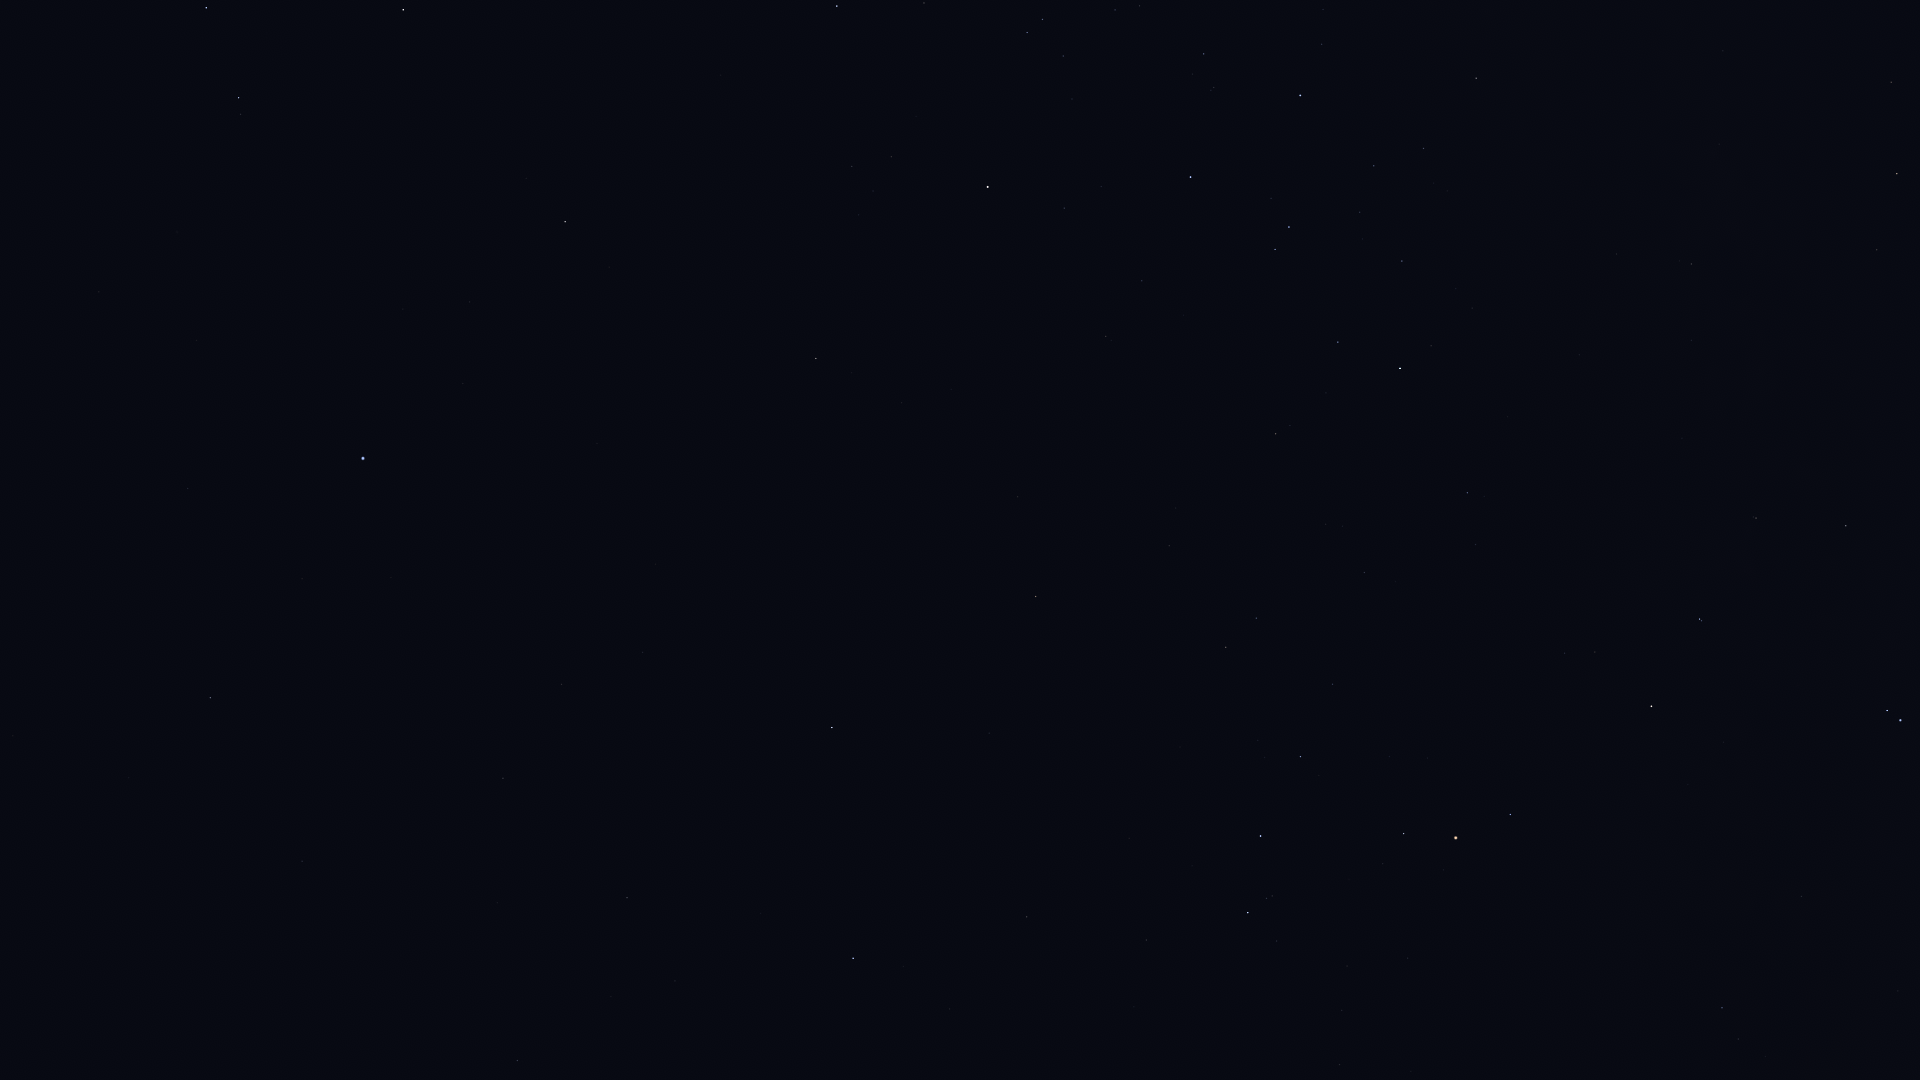

The data file committed next to this chart (first rows):
Star_ID, Name, X, Y
59803, Gienah, 206, 8
60965, Algorab, 239, 98
61174, HIP 61174, 240, 114
61359, Kraz, 403, 10
64166, HIP 64166, 526, 178
64962, HIP 64962, 565, 222
65109, HIP 65109, 837, 6
65474, Spica, 363, 458
65936, HIP 65936, 924, 3
66249, Heze, 210, 698
67464, HIP 67464, 1027, 32
67472, HIP 67472, 1042, 19
68282, HIP 68282, 1115, 10
68520, HIP 68520, 302, 861
68895, HIP 68895, 816, 358
68933, Menkent, 988, 187
69415, HIP 69415, 851, 373
69427, Kang, 561, 684
69701, Syrma, 503, 778
69974, Khambalia, 642, 652
70306, HIP 70306, 901, 403
70576, HIP 70576, 1214, 87
70755, Elgafar, 497, 903
71352, HIP 71352, 1190, 177
71536, HIP 71536, 1322, 44
71860, HIP 71860, 1300, 95
72220, HIP 72220, 517, 1060
72339, Mönch, 560, 1022
72571, HIP 72571, 1018, 497
72622, Zubenelgenubi, 832, 727
73714, Brachium, 1036, 596
74395, HIP 74395, 1476, 78
74785, Zubeneschamali, 853, 958
75141, HIP 75141, 1338, 342
75177, HIP 75177, 1276, 434
76297, HIP 76297, 1400, 368
76333, Zubenelhakrabi, 1027, 917
76552, HIP 76552, 1431, 346
77634, HIP 77634, 1364, 572
77853, HIP 77853, 1146, 940
78104, Iklil, 1332, 684
78265, Fang, 1300, 757
78384, HIP 78384, 1467, 493
78401, Dschubba, 1260, 836
78639, HIP 78639, 1616, 254
78820, Acrab, 1248, 913
78970, HIP 78970, 1478, 547
79374, Jabbah, 1276, 941
79431, Sharjah, 1272, 956
79509, HIP 79509, 1719, 144
80000, HIP 80000, 1691, 264
80112, Alniyat, 1403, 834
80582, HIP 80582, 1691, 340
80763, Antares, 1456, 838
81266, Paikauhale, 1510, 814
82363, HIP 82363, 1891, 82
82396, Larawag, 1651, 706
82514, Xamidimura, 1699, 619
82545, Pipirima, 1701, 621
82671, HIP 82671, 1753, 517
... 8 more rows
